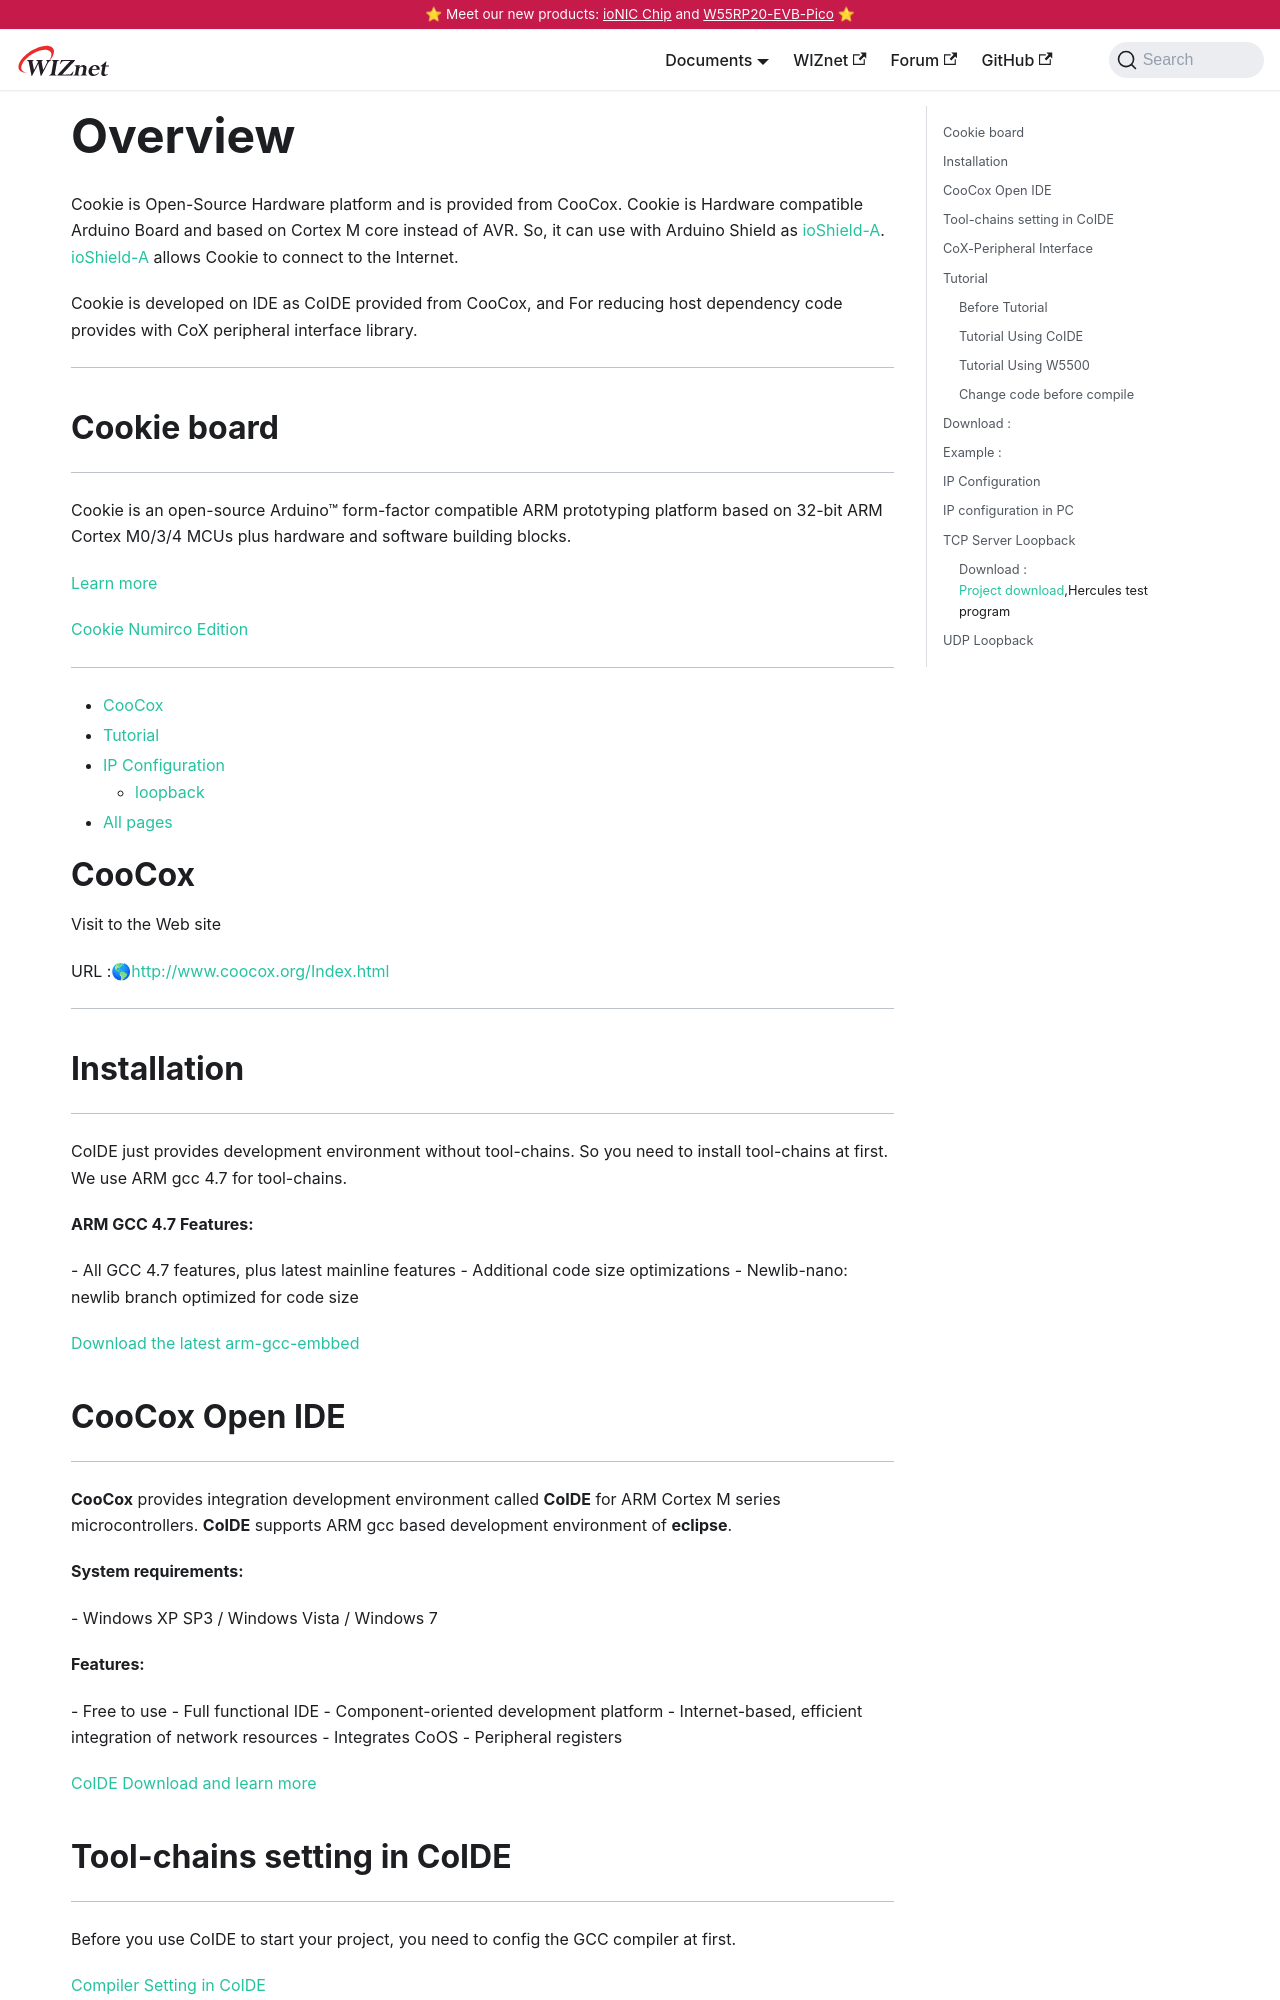

repository: Wiznet/document_framework · page: Product/Chip/Chip_Related_modules/open_source_hardware_all_pages.html · generator: docusaurus

---
id: open_source_hardware_all_pages
title: All Pages (Open Source Hardware)
date: 2020-04-03
---

# Overview

Cookie is Open-Source Hardware platform and is provided
from CooCox. Cookie is Hardware compatible Arduino Board and based on
Cortex M core instead of AVR. So, it can use with Arduino Shield as
[ioShield-A](Product/Chip/Chip_Related_modules/ioShield-A.md).
[ioShield-A](Product/Chip/Chip_Related_modules/ioShield-A.md) allows
Cookie to connect to the Internet.

Cookie is developed on IDE as CoIDE provided from CooCox, and For
reducing host dependency code provides with CoX peripheral interface
library.

-----

## Cookie board

-----
Cookie is an open-source Arduino™ form-factor compatible
ARM prototyping platform based on 32-bit ARM Cortex M0/3/4 MCUs plus
hardware and software building blocks.


[Learn more](<http://www.coocox.org/Cookie.html>)

[Cookie Numirco
Edition](<http://www.coocox.org/Cookie/Cookie_Nuvoton.html>)

-----
  * [CooCox](CooCox.md)
  * [Tutorial](Tutorial.md)
  * [IP Configuration](IP_Configuration.md)
    * [loopback](loopback.md)
  * [All pages](open_source_hardware_all_pages.md)  
  # CooCox

Visit to the Web site

URL :🌎[http://www.coocox.org/Index.html](http://www.coocox.org/Index.html)


-----

## Installation

-----
CoIDE just provides development environment without
tool-chains. So you need to install tool-chains at first. We use ARM gcc
4.7 for tool-chains.

**ARM GCC 4.7 Features:**

\- All GCC 4.7 features, plus latest mainline features - Additional code
size optimizations - Newlib-nano: newlib branch optimized for code size

[Download the latest
arm-gcc-embbed](https://launchpad.net/gcc-arm-embedded/+download)


## CooCox Open IDE

-----
**CooCox** provides integration development environment
called **CoIDE** for ARM Cortex M series microcontrollers. **CoIDE**
supports ARM gcc based development environment of **eclipse**.

**System requirements:**

\- Windows XP SP3 / Windows Vista / Windows 7

**Features:**

\- Free to use - Full functional IDE - Component-oriented development
platform - Internet-based, efficient integration of network resources -
Integrates CoOS - Peripheral registers

[CoIDE Download and learn
more](http://www.coocox.org/CooCox_CoIDE.htm)
